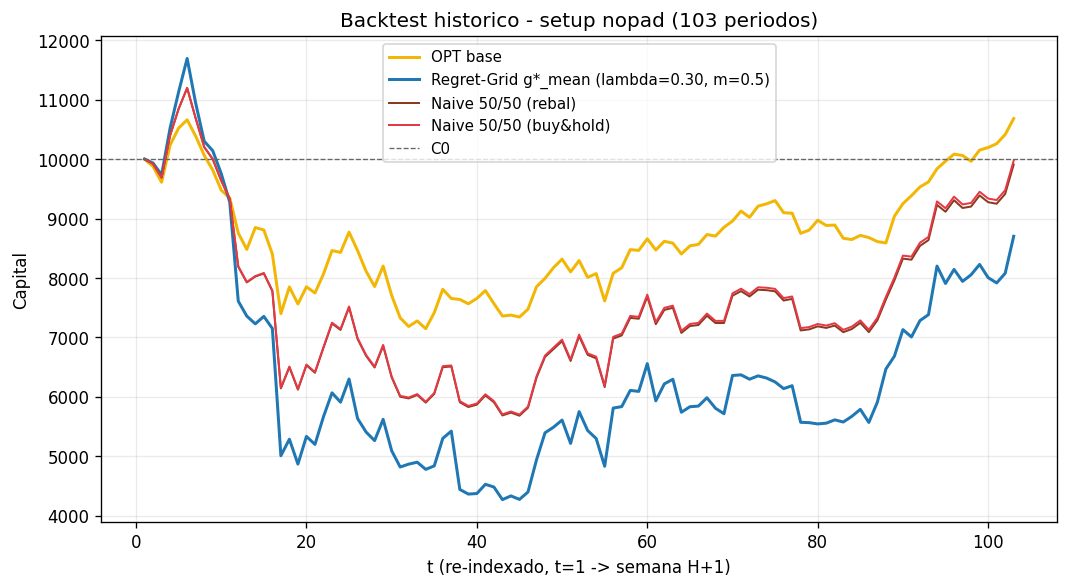

The data file committed next to this chart (first rows):
t, OPT, RG, NaiveRB, NaiveBH
1, 10000, 10000, 10000, 10000
2, 9876, 9933, 9920, 9920
3, 9611, 9734, 9688, 9688
4, 10236, 10523, 10397, 10398
5, 10521, 11130, 10845, 10846
6, 10661, 11693, 11195, 11198
7, 10386, 10942, 10686, 10688
8, 10065, 10301, 10203, 10206
9, 9816, 10142, 9999, 10002
10, 9478, 9756, 9636, 9640
11, 9345, 9277, 9327, 9331
12, 8755, 7610, 8189, 8195
13, 8480, 7359, 7925, 7931
14, 8849, 7228, 8025, 8032
15, 8807, 7354, 8076, 8084
16, 8403, 7151, 7779, 7787
17, 7400, 5010, 6142, 6152
18, 7849, 5288, 6499, 6509
19, 7563, 4869, 6122, 6132
20, 7852, 5335, 6531, 6543
21, 7747, 5200, 6406, 6417
22, 8067, 5666, 6825, 6838
23, 8462, 6067, 7234, 7248
24, 8430, 5911, 7126, 7140
25, 8771, 6300, 7505, 7520
26, 8461, 5636, 6974, 6990
27, 8114, 5408, 6690, 6705
28, 7856, 5264, 6494, 6509
29, 8200, 5622, 6858, 6873
30, 7708, 5094, 6329, 6344
31, 7329, 4820, 6002, 6017
32, 7184, 4868, 5974, 5988
33, 7277, 4901, 6032, 6047
34, 7147, 4780, 5904, 5918
35, 7417, 4839, 6050, 6066
36, 7809, 5301, 6500, 6517
37, 7655, 5423, 6511, 6528
38, 7639, 4442, 5909, 5928
39, 7566, 4365, 5829, 5847
40, 7656, 4373, 5869, 5888
41, 7788, 4529, 6024, 6043
42, 7569, 4484, 5909, 5928
43, 7360, 4271, 5687, 5706
44, 7376, 4334, 5735, 5754
45, 7343, 4275, 5683, 5702
46, 7475, 4399, 5817, 5837
47, 7853, 4941, 6323, 6345
48, 7994, 5396, 6671, 6695
49, 8175, 5490, 6804, 6829
50, 8317, 5609, 6938, 6963
51, 8103, 5217, 6604, 6629
52, 8293, 5751, 7020, 7048
53, 8010, 5434, 6706, 6733
54, 8074, 5299, 6648, 6675
55, 7614, 4832, 6165, 6190
56, 8080, 5811, 6979, 7009
57, 8172, 5836, 7034, 7064
58, 8477, 6108, 7329, 7361
59, 8465, 6092, 7314, 7346
60, 8659, 6559, 7686, 7720
... 43 more rows
